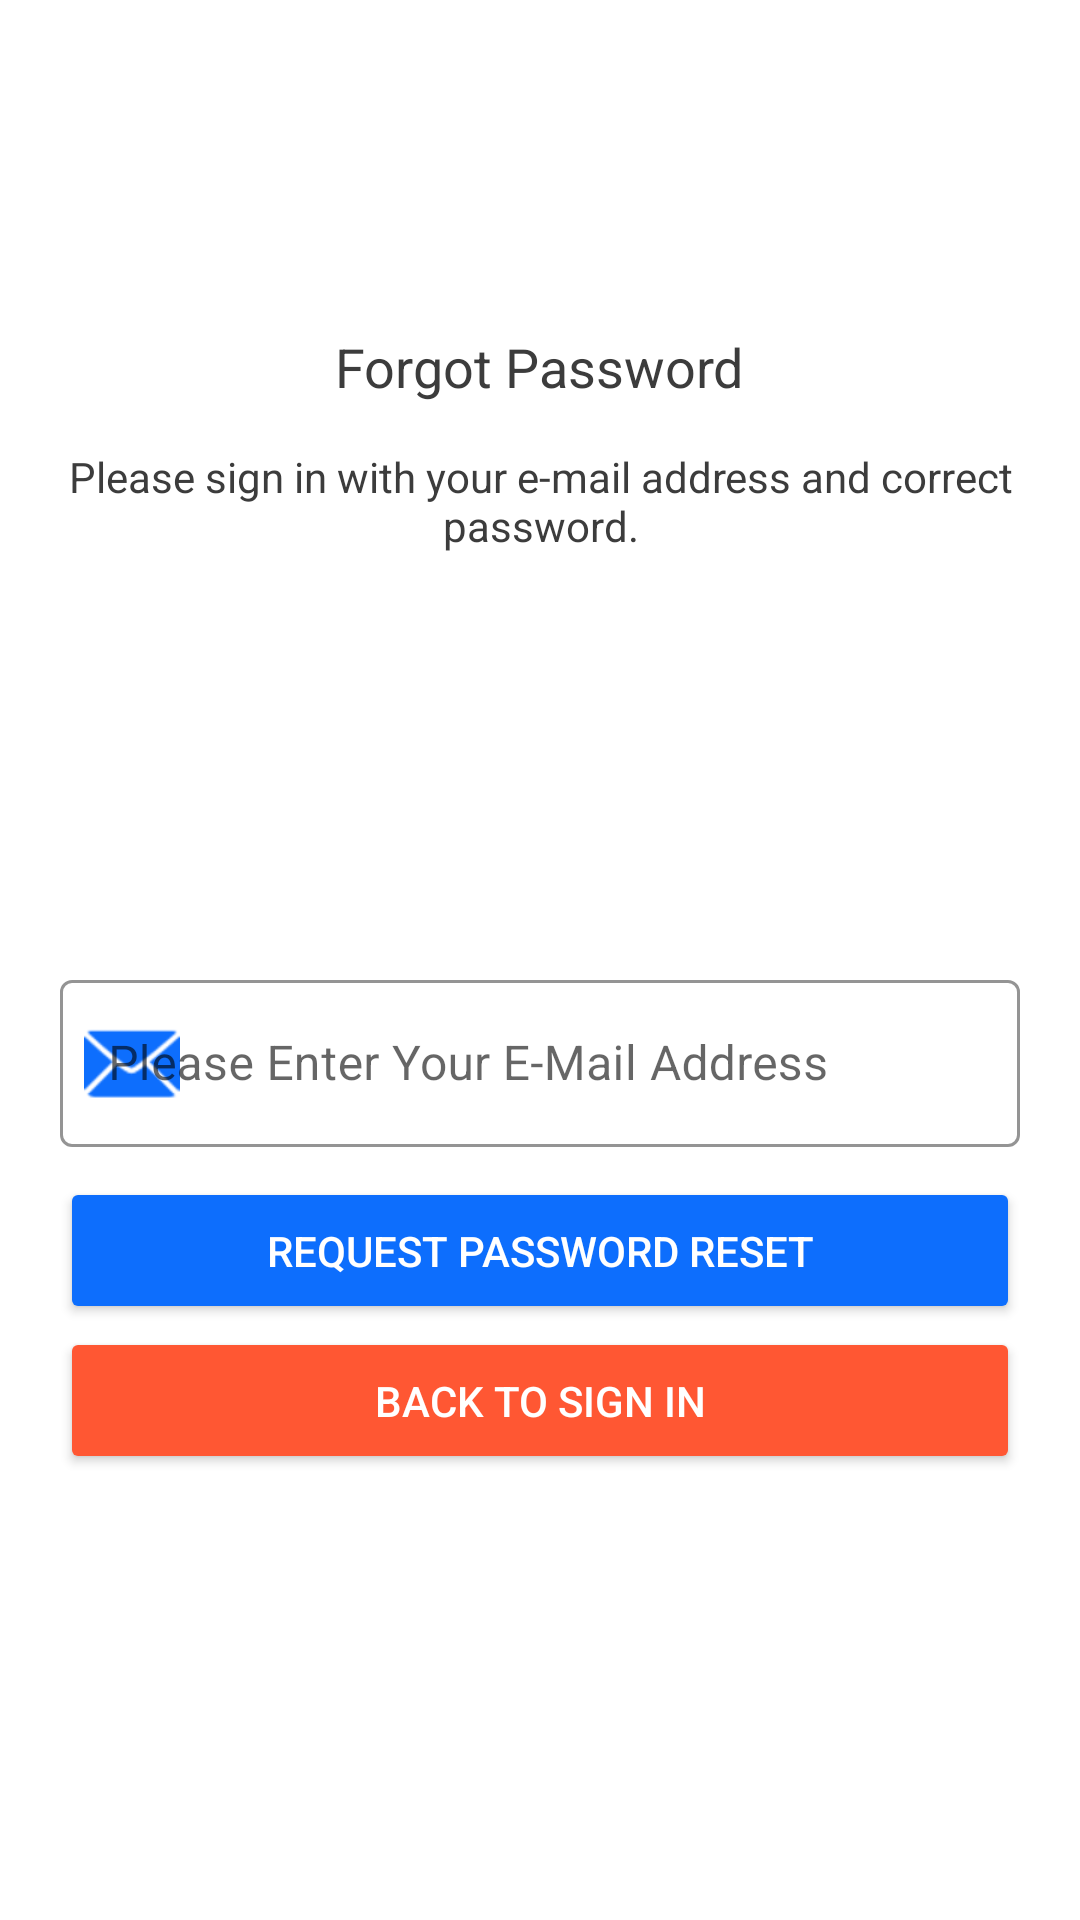

Reconstruct the res/layout file that produces this screen, plus the resources it refers to.
<!-- AndroidManifest.xml: application theme Theme.FrontendApplication -->
<!-- res/layout/activity_forgot_password.xml -->
<?xml version="1.0" encoding="utf-8"?>

<androidx.constraintlayout.widget.ConstraintLayout xmlns:android="http://schemas.android.com/apk/res/android"
    xmlns:app="http://schemas.android.com/apk/res-auto"
    xmlns:tools="http://schemas.android.com/tools"
    android:id="@+id/main"
    android:layout_width="match_parent"
    android:layout_height="match_parent"
    tools:context=".pages.ForgotPasswordActivity">

    <LinearLayout
        android:id="@+id/txtLinearLayout"
        android:layout_width="match_parent"
        android:layout_height="wrap_content"
        android:layout_marginTop="90dp"
        android:gravity="center_horizontal"
        android:orientation="vertical"
        android:paddingHorizontal="20dp"
        app:layout_constraintStart_toStartOf="parent"
        app:layout_constraintTop_toTopOf="parent">

        <TextView
            android:layout_width="wrap_content"
            android:layout_height="wrap_content"
            android:layout_marginTop="20dp"
            android:layout_marginBottom="5dp"
            android:text="Forgot Password"
            android:textAlignment="center"
            android:textColor="#3c3c3c"
            android:textSize="18sp" />

        <TextView
            android:layout_width="wrap_content"
            android:layout_height="wrap_content"
            android:layout_marginTop="10dp"
            android:text="Please sign in with your e-mail address and correct password."
            android:textAlignment="center"
            android:textColor="#3c3c3c"
            android:textSize="14sp" />

    </LinearLayout>

    <ImageView
        android:id="@+id/imageFromUrl"
        android:layout_width="100dp"
        android:layout_height="100dp"
        android:gravity="center_horizontal"
        android:orientation="vertical"
        android:scaleType="centerCrop"
        app:layout_constraintBottom_toBottomOf="parent"
        app:layout_constraintEnd_toEndOf="parent"
        app:layout_constraintHorizontal_bias="0.498"
        app:layout_constraintStart_toStartOf="parent"
        app:layout_constraintTop_toBottomOf="@+id/txtLinearLayout"
        app:layout_constraintVertical_bias="0.047" />

    <com.google.android.material.textfield.TextInputLayout
        app:layout_constraintTop_toBottomOf="@+id/imageFromUrl"
        android:id="@+id/emailEditTextLayout"
        android:layout_width="match_parent"
        android:layout_height="wrap_content"
        android:paddingHorizontal="20dp"
        android:layout_marginTop="20dp"
        android:hint="Please Enter Your E-Mail Address"
        app:startIconDrawable="@android:drawable/ic_dialog_email"
        style="@style/Widget.MaterialComponents.TextInputLayout.OutlinedBox"
        app:boxBackgroundMode="outline"
        app:boxStrokeColor="#808080"
        app:startIconTint="#0d6efd"
        app:startIconCheckable="false"
        android:backgroundTint="@android:color/white"
        >

        <com.google.android.material.textfield.TextInputEditText
            android:id="@+id/emailEditText"
            android:layout_width="match_parent"
            android:layout_height="wrap_content"
            android:inputType="textEmailAddress" />


    </com.google.android.material.textfield.TextInputLayout>

    <LinearLayout
        android:id="@+id/txtLinearLayoutButton"
        app:layout_constraintTop_toBottomOf="@+id/emailEditTextLayout"
        android:paddingHorizontal="20dp"
        android:layout_width="match_parent"
        android:layout_height="wrap_content"
        android:orientation="vertical"
        android:gravity="center_horizontal">

        <Button
            app:layout_constraintEnd_toEndOf="parent"
            android:id="@+id/btnForgotPassword"
            android:layout_width="match_parent"
            android:layout_height="wrap_content"
            android:text="Request Password Reset"
            android:textColor="#FFFFFF"
            android:backgroundTint="#0d6efd"
            android:paddingVertical="15dp"
            android:layout_marginTop="10dp" />

        <Button
            app:layout_constraintEnd_toEndOf="parent"
            app:layout_constraintTop_toBottomOf="@+id/btnForgotPassword"
            android:id="@+id/btnLogin"
            android:layout_width="match_parent"
            android:layout_height="wrap_content"
            android:text="Back To Sign In"
            android:textColor="#FFFFFF"
            android:backgroundTint="#ff5733"
            android:paddingVertical="15dp"
            android:layout_marginTop="1dp" />

    </LinearLayout>

</androidx.constraintlayout.widget.ConstraintLayout>
<!-- resources referenced by this layout -->
<resources>
  <style name="Theme.FrontendApplication" parent="Theme.MaterialComponents.DayNight.DarkActionBar">
          
          <item name="colorPrimary">@color/purple_500</item>
          <item name="colorPrimaryVariant">@color/purple_700</item>
          <item name="colorOnPrimary">@color/white</item>
          
          <item name="colorSecondary">@color/teal_200</item>
          <item name="colorSecondaryVariant">@color/teal_700</item>
          <item name="colorOnSecondary">@color/black</item>
          
          <item name="android:statusBarColor">?attr/colorPrimaryVariant</item>
          <item name="android:windowSplashScreenBackground">@color/splash_background</item>
          
      </style>
  <color name="purple_500">#FF6200EE</color>
  <color name="purple_700">#FF3700B3</color>
  <color name="white">#FFFFFFFF</color>
  <color name="teal_200">#FF03DAC5</color>
  <color name="teal_700">#FF018786</color>
  <color name="black">#FF000000</color>
  <color name="splash_background">#0d6efd</color>
</resources>
